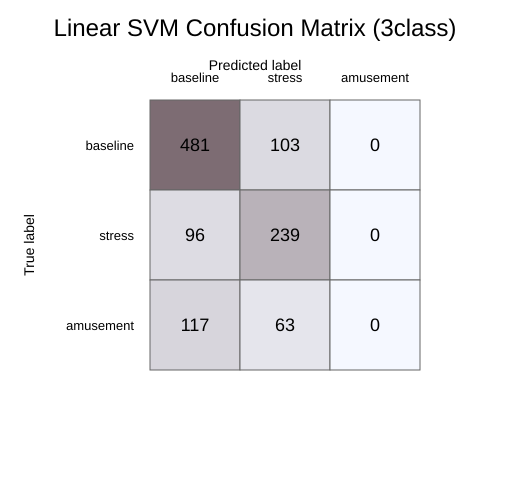

The table this chart was drawn from, first rows:
true_label, baseline, stress, amusement
baseline, 481, 103, 0
stress, 96, 239, 0
amusement, 117, 63, 0
